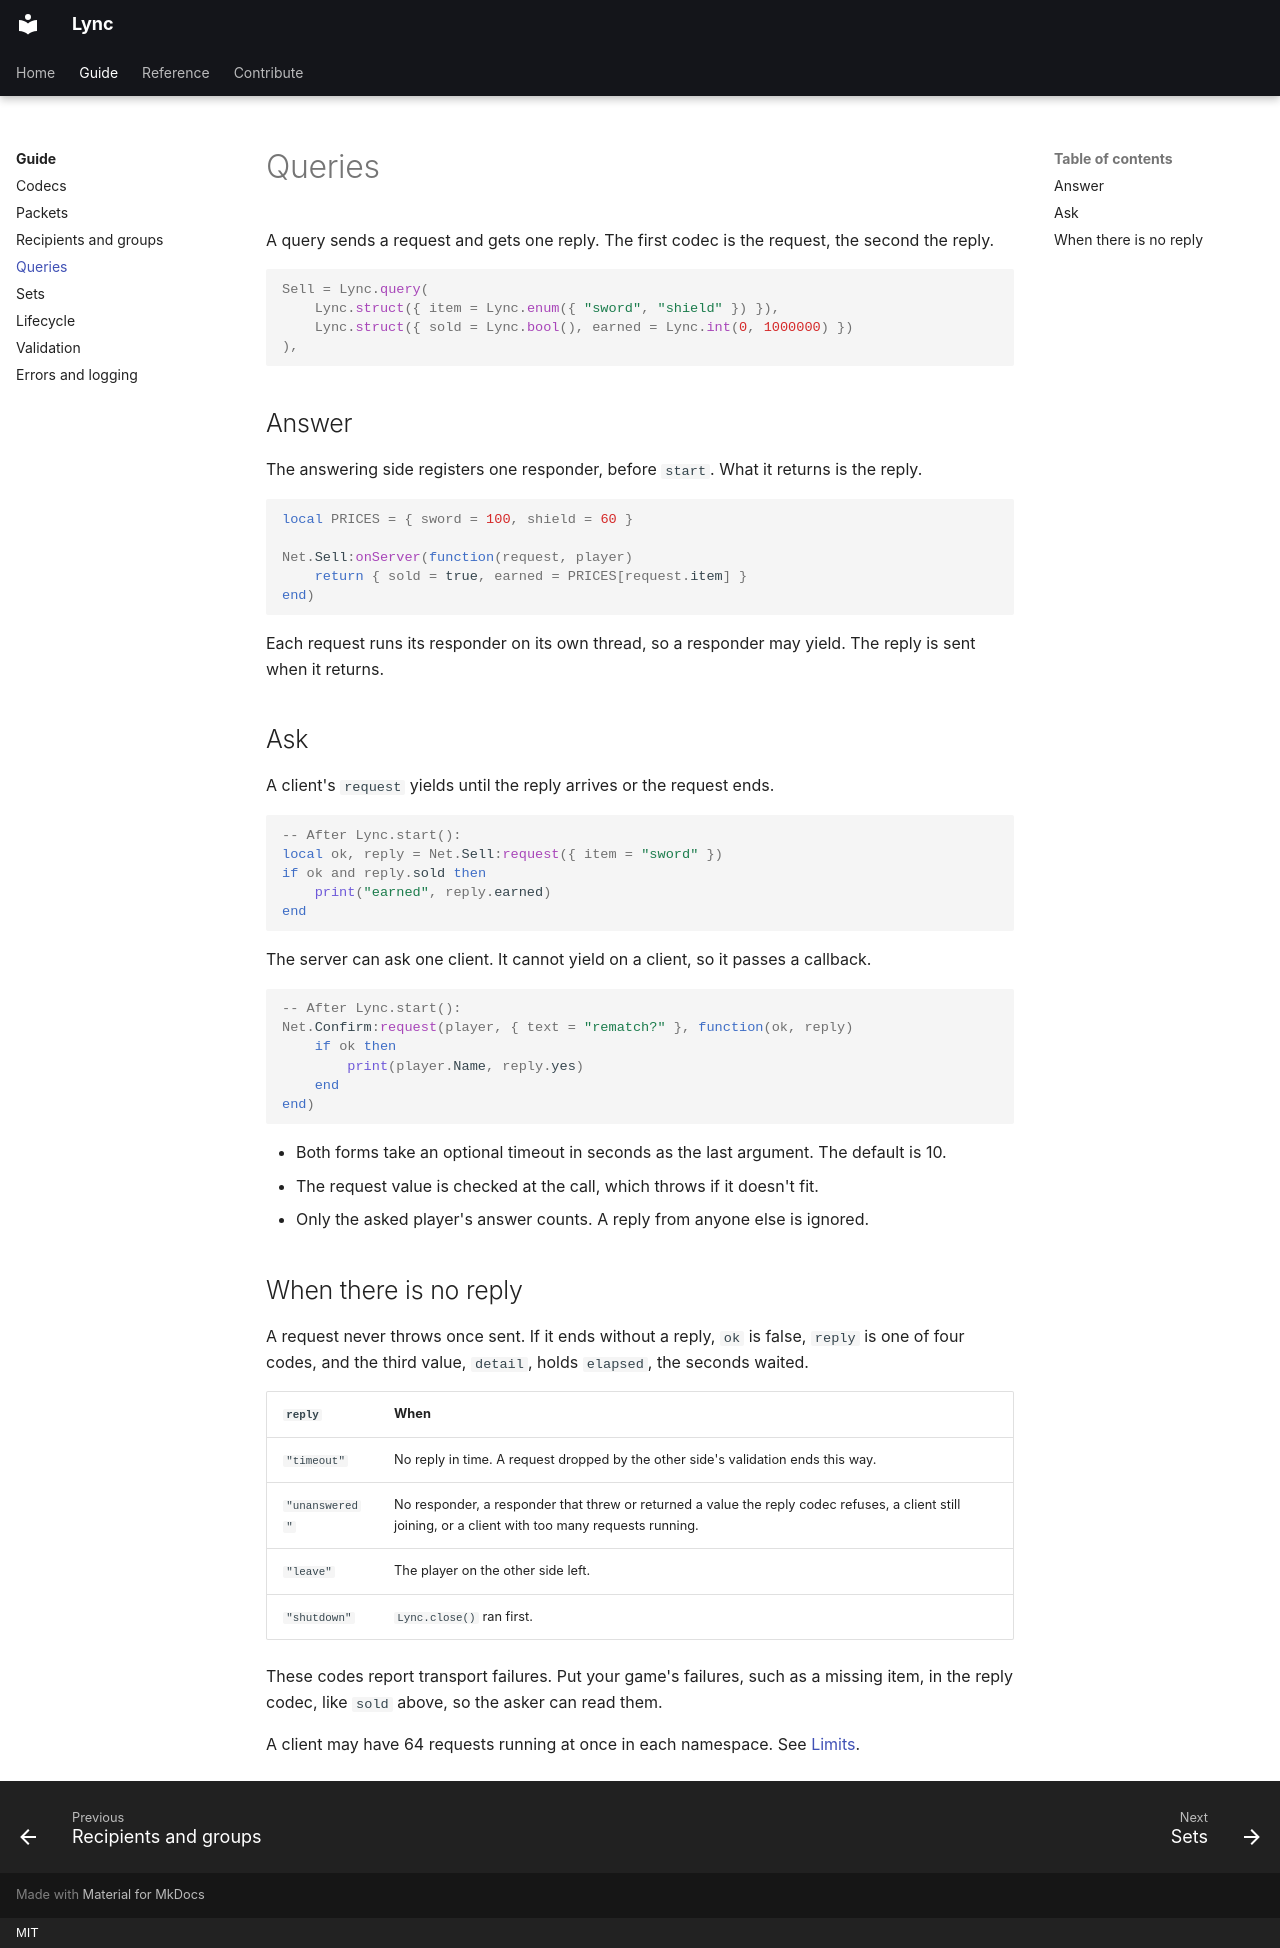

repository: Axp3cter/Lync · page: guide/queries/index.html · generator: mkdocs · copyright: MIT

# Queries

A query sends a request and gets one reply. The first codec is the request, the second the reply.

```lua
Sell = Lync.query(
    Lync.struct({ item = Lync.enum({ "sword", "shield" }) }),
    Lync.struct({ sold = Lync.bool(), earned = Lync.int(0, 1000000) })
),
```

## Answer

The answering side registers one responder, before `start`. What it returns is the reply.

```lua
local PRICES = { sword = 100, shield = 60 }

Net.Sell:onServer(function(request, player)
    return { sold = true, earned = PRICES[request.item] }
end)
```

Each request runs its responder on its own thread, so a responder may yield. The reply is sent
when it returns.

## Ask

A client's `request` yields until the reply arrives or the request ends.

```lua
-- After Lync.start():
local ok, reply = Net.Sell:request({ item = "sword" })
if ok and reply.sold then
    print("earned", reply.earned)
end
```

The server can ask one client. It cannot yield on a client, so it passes a callback.

```lua
-- After Lync.start():
Net.Confirm:request(player, { text = "rematch?" }, function(ok, reply)
    if ok then
        print(player.Name, reply.yes)
    end
end)
```

- Both forms take an optional timeout in seconds as the last argument. The default is 10.
- The request value is checked at the call, which throws if it doesn't fit.
- Only the asked player's answer counts. A reply from anyone else is ignored.

## When there is no reply

A request never throws once sent. If it ends without a reply, `ok` is false, `reply` is one of
four codes, and the third value, `detail`, holds `elapsed`, the seconds waited.

| `reply` | When |
| --- | --- |
| `"timeout"` | No reply in time. A request dropped by the other side's validation ends this way. |
| `"unanswered"` | No responder, a responder that threw or returned a value the reply codec refuses, a client still joining, or a client with too many requests running. |
| `"leave"` | The player on the other side left. |
| `"shutdown"` | `Lync.close()` ran first. |

These codes report transport failures. Put your game's failures, such as a missing item, in the
reply codec, like `sold` above, so the asker can read them.

A client may have 64 requests running at once in each namespace. See
[Limits](../reference/limits.md#requests).
